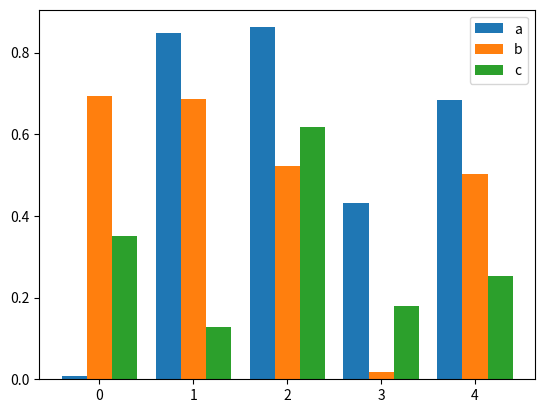

The matplotlib source for this figure:
import numpy as np
import matplotlib.pyplot as plt
 
size = 5
x = np.arange(size)
a = np.random.random(size)
b = np.random.random(size)
c = np.random.random(size)
 
total_width, n = 0.8, 3
width = total_width / n
x = x - (total_width - width) / 2
 
plt.bar(x, a, width=width, label='a')
plt.bar(x + width, b, width=width, label='b')
plt.bar(x + 2 * width, c, width=width, label='c')
plt.legend()
plt.show()
